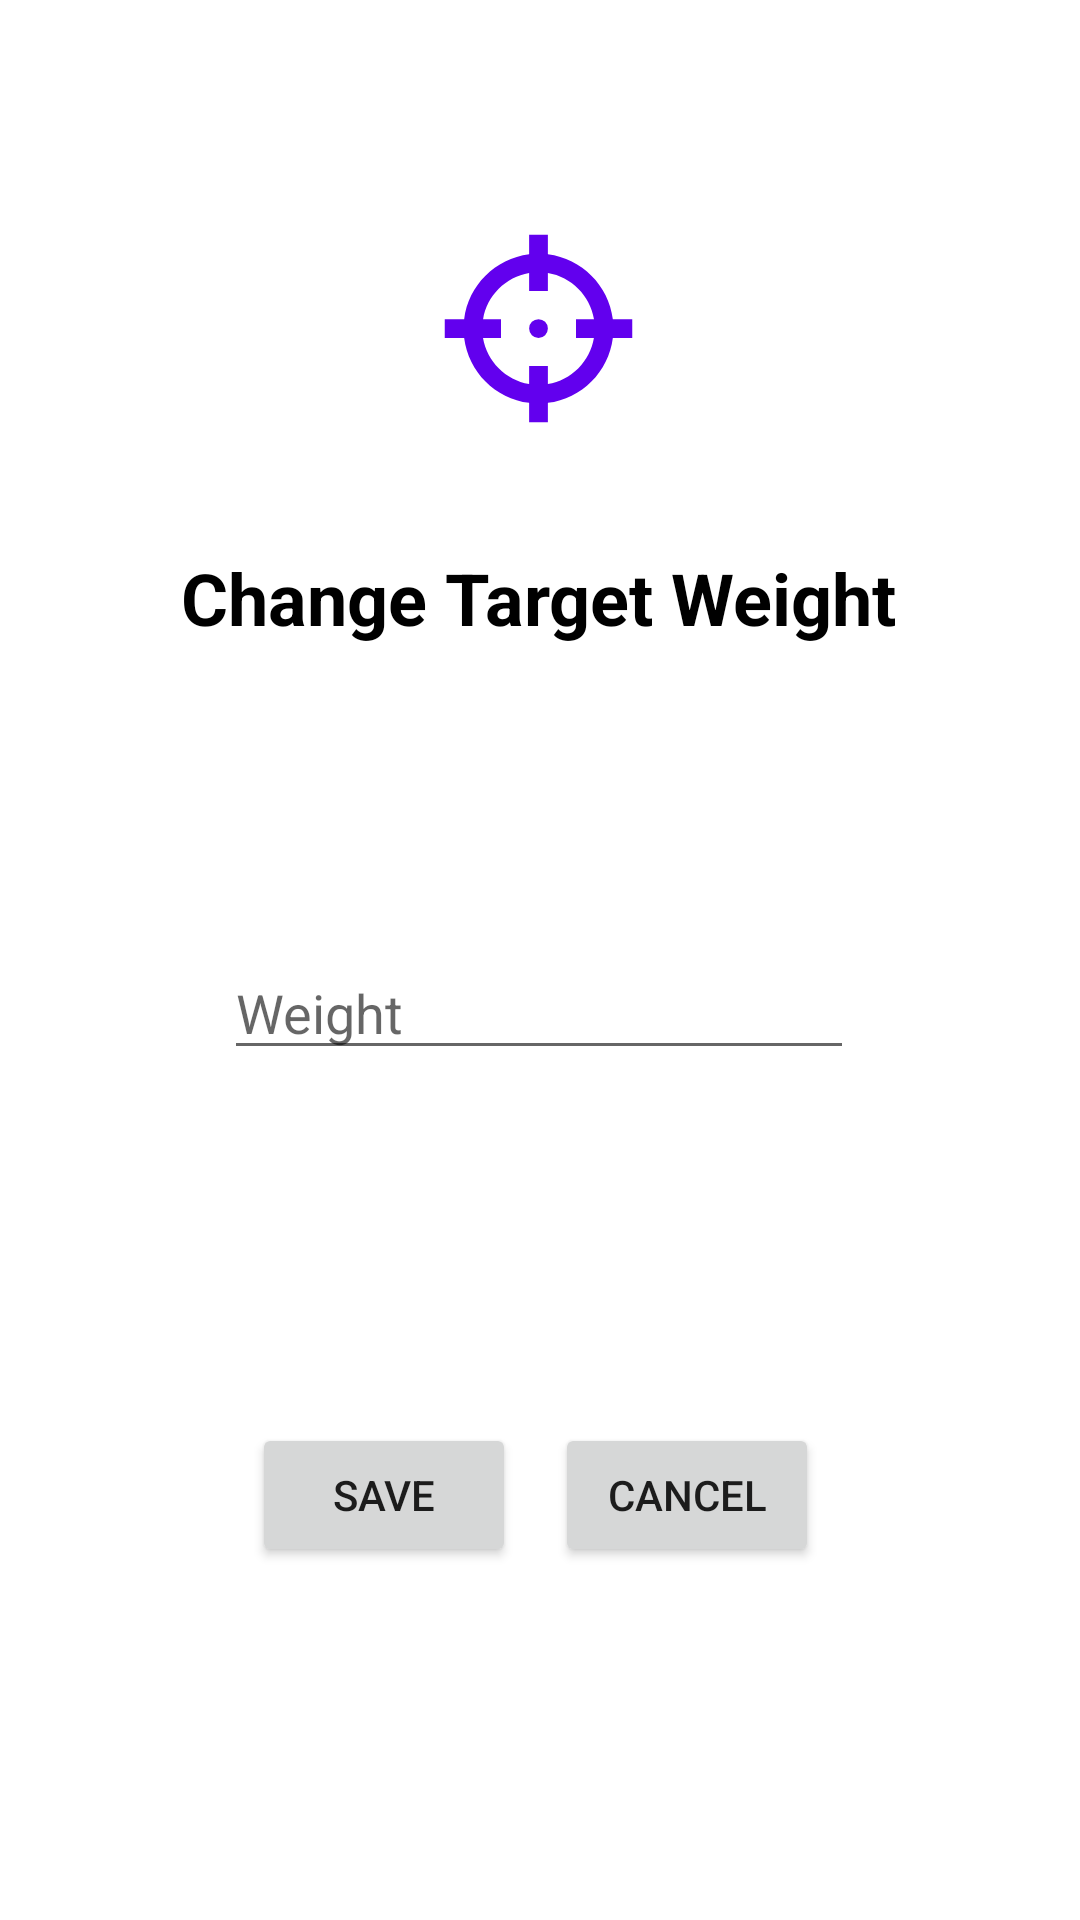

This screen was rendered from an Android layout file. Write that file and the resources it references.
<!-- AndroidManifest.xml: application theme Theme.WeightTracker -->
<!-- res/layout/activity_change_target.xml -->
<?xml version="1.0" encoding="utf-8"?>
<androidx.constraintlayout.widget.ConstraintLayout xmlns:android="http://schemas.android.com/apk/res/android"
    xmlns:app="http://schemas.android.com/apk/res-auto"
    xmlns:tools="http://schemas.android.com/tools"
    android:layout_width="match_parent"
    android:layout_height="match_parent"
    android:background="#FFFFFF"
    android:paddingTop="24dp">

    <ImageView
        android:id="@+id/image_alertBox"
        android:layout_width="wrap_content"
        android:layout_height="wrap_content"
        android:layout_marginTop="48dp"
        android:cropToPadding="false"
        app:layout_constraintEnd_toEndOf="parent"
        app:layout_constraintHorizontal_bias="0.498"
        app:layout_constraintStart_toStartOf="parent"
        app:layout_constraintTop_toTopOf="parent"
        app:srcCompat="@drawable/target_orig" />

    <TextView
        android:id="@+id/popup_title_textView"
        android:layout_width="wrap_content"
        android:layout_height="wrap_content"
        android:layout_marginTop="36dp"
        android:text="@string/targetWeight_popup_title"
        android:textColor="@color/black"
        android:textSize="24dp"
        android:textStyle="bold"
        app:layout_constraintEnd_toEndOf="parent"
        app:layout_constraintHorizontal_bias="0.497"
        app:layout_constraintStart_toStartOf="parent"
        app:layout_constraintTop_toBottomOf="@+id/image_alertBox" />

    <EditText
        android:id="@+id/goalWeight_editText"
        android:layout_width="wrap_content"
        android:layout_height="wrap_content"
        android:layout_marginTop="100dp"
        android:ems="10"
        android:hint="Weight"
        android:inputType="numberDecimal"
        app:layout_constraintEnd_toEndOf="parent"
        app:layout_constraintHorizontal_bias="0.497"
        app:layout_constraintStart_toStartOf="parent"
        app:layout_constraintTop_toBottomOf="@+id/popup_title_textView" />

    <Button
        android:id="@+id/goalWeight_cancelButton"
        android:layout_width="wrap_content"
        android:layout_height="wrap_content"
        android:text="Cancel"
        app:layout_constraintBottom_toBottomOf="parent"
        app:layout_constraintEnd_toEndOf="parent"
        app:layout_constraintHorizontal_bias="0.68"
        app:layout_constraintStart_toStartOf="parent"
        app:layout_constraintTop_toBottomOf="@+id/goalWeight_editText"
        android:onClick="cancelButtonClick"/>

    <Button
        android:id="@+id/goalWeight_saveButton"
        android:layout_width="wrap_content"
        android:layout_height="wrap_content"
        android:text="Save"
        app:layout_constraintBottom_toBottomOf="parent"
        app:layout_constraintEnd_toEndOf="parent"
        app:layout_constraintHorizontal_bias="0.309"
        app:layout_constraintStart_toStartOf="parent"
        app:layout_constraintTop_toBottomOf="@+id/goalWeight_editText"
        android:onClick="saveButtonClick"/>
</androidx.constraintlayout.widget.ConstraintLayout>
<!-- resources referenced by this layout -->
<resources>
  <color name="black">#FF000000</color>
  <!-- drawable target_orig (drawable) -->
  <vector xmlns:android="http://schemas.android.com/apk/res/android"
      android:height="75dp"
      android:width="75dp"
      android:viewportWidth="24"
      android:viewportHeight="24">
      <path android:fillColor="@color/purple_500" android:pathData="M11,2V4.07C7.38,4.53 4.53,7.38 4.07,11H2V13H4.07C4.53,16.62 7.38,19.47 11,19.93V22H13V19.93C16.62,19.47 19.47,16.62 19.93,13H22V11H19.93C19.47,7.38 16.62,4.53 13,4.07V2M11,6.08V8H13V6.09C15.5,6.5 17.5,8.5 17.92,11H16V13H17.91C17.5,15.5 15.5,17.5 13,17.92V16H11V17.91C8.5,17.5 6.5,15.5 6.08,13H8V11H6.09C6.5,8.5 8.5,6.5 11,6.08M12,11A1,1 0 0,0 11,12A1,1 0 0,0 12,13A1,1 0 0,0 13,12A1,1 0 0,0 12,11Z" />
  </vector>
  <string name="targetWeight_popup_title">Change Target Weight</string>
  <style name="Theme.WeightTracker" parent="Theme.MaterialComponents.DayNight.DarkActionBar">
          
          <item name="colorPrimary">@color/purple_500</item>
          <item name="colorPrimaryVariant">@color/purple_700</item>
          <item name="colorOnPrimary">@color/white</item>
          
          <item name="colorSecondary">@color/teal_200</item>
          <item name="colorSecondaryVariant">@color/teal_700</item>
          <item name="colorOnSecondary">@color/black</item>
          
          <item name="android:statusBarColor" tools:targetApi="l">?attr/colorPrimaryVariant</item>
          
      </style>
  <color name="purple_500">#FF6200EE</color>
  <color name="purple_700">#FF3700B3</color>
  <color name="white">#FFFFFFFF</color>
  <color name="teal_200">#FF03DAC5</color>
  <color name="teal_700">#FF018786</color>
</resources>
